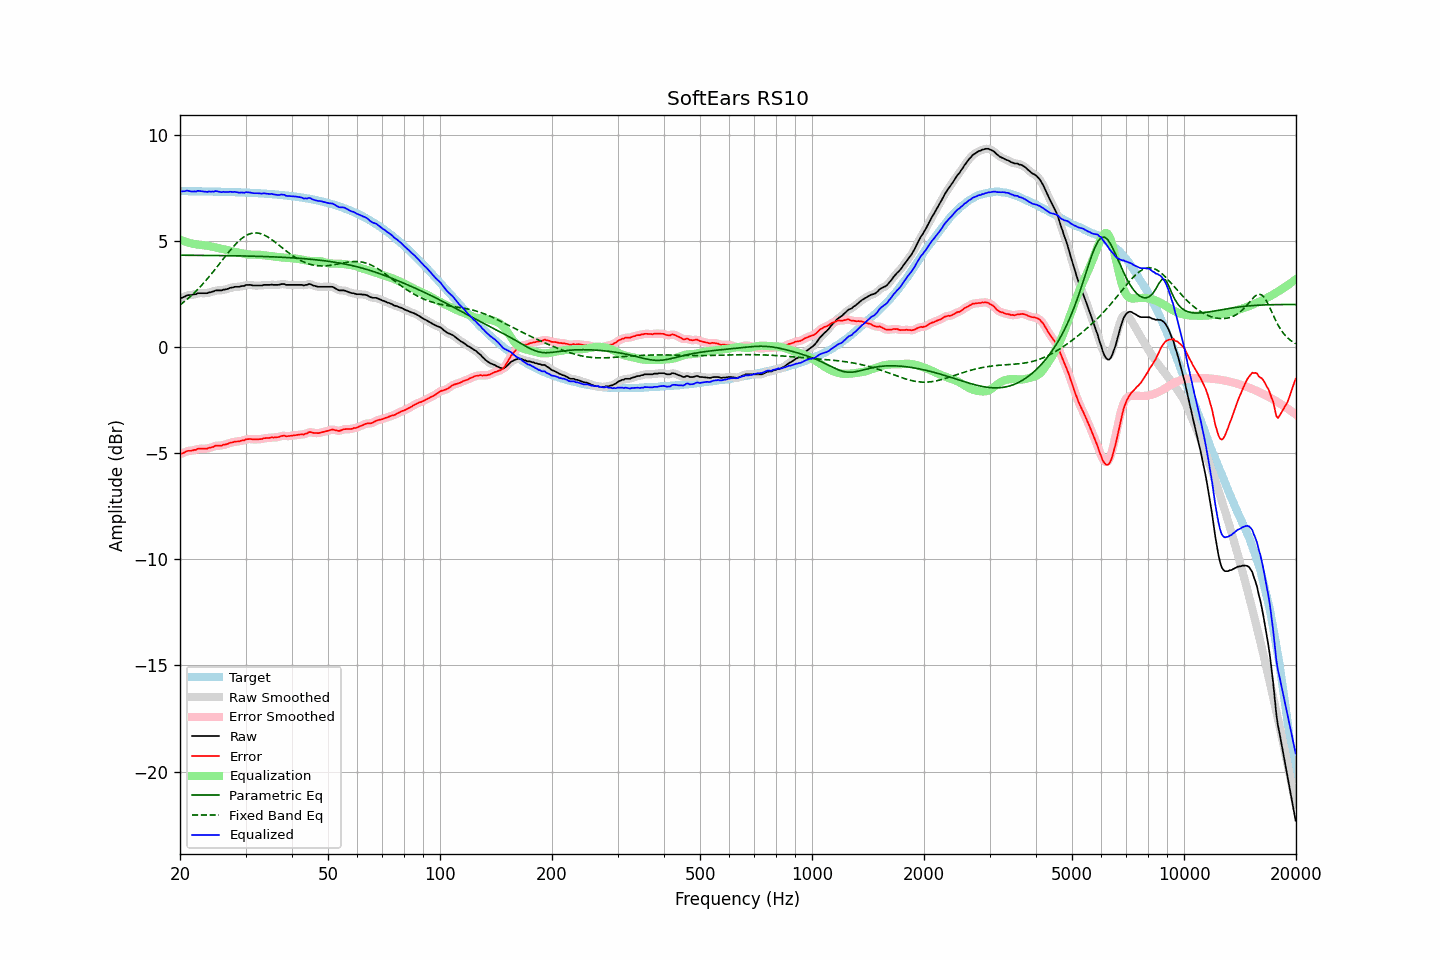

Source data for this figure (header and first rows):
frequency, raw, error, smoothed, error_smoothed, equalization, parametric_eq, fixed_band_eq, equalized_raw, equalized_smoothed, target
20.00, 2.29, -5.05, 2.28, -5.06, 5.05, 4.32, 1.98, 7.34, 7.33, 7.34
20.20, 2.31, -5.03, 2.32, -5.02, 5.02, 4.32, 2.03, 7.33, 7.33, 7.34
20.40, 2.34, -5.00, 2.35, -4.99, 4.99, 4.32, 2.09, 7.33, 7.34, 7.34
20.61, 2.37, -4.97, 2.38, -4.96, 4.96, 4.32, 2.15, 7.33, 7.34, 7.34
20.81, 2.42, -4.91, 2.41, -4.92, 4.94, 4.32, 2.22, 7.36, 7.35, 7.34
21.02, 2.44, -4.89, 2.43, -4.90, 4.92, 4.32, 2.28, 7.36, 7.35, 7.33
21.23, 2.44, -4.89, 2.44, -4.89, 4.89, 4.32, 2.35, 7.34, 7.34, 7.33
21.44, 2.44, -4.89, 2.45, -4.88, 4.88, 4.32, 2.42, 7.32, 7.33, 7.33
21.66, 2.46, -4.87, 2.46, -4.88, 4.86, 4.31, 2.49, 7.32, 7.31, 7.33
21.87, 2.48, -4.85, 2.48, -4.86, 4.84, 4.31, 2.56, 7.32, 7.32, 7.33
22.09, 2.48, -4.85, 2.50, -4.83, 4.83, 4.31, 2.63, 7.31, 7.33, 7.33
22.31, 2.53, -4.80, 2.52, -4.81, 4.82, 4.31, 2.71, 7.35, 7.34, 7.33
22.54, 2.53, -4.80, 2.53, -4.80, 4.81, 4.31, 2.79, 7.34, 7.34, 7.33
22.76, 2.53, -4.80, 2.54, -4.79, 4.80, 4.31, 2.87, 7.34, 7.34, 7.33
22.99, 2.53, -4.79, 2.53, -4.79, 4.80, 4.31, 2.95, 7.33, 7.33, 7.33
23.22, 2.53, -4.79, 2.53, -4.80, 4.79, 4.31, 3.03, 7.32, 7.32, 7.32
23.45, 2.53, -4.79, 2.53, -4.79, 4.78, 4.31, 3.12, 7.31, 7.31, 7.32
23.69, 2.53, -4.79, 2.54, -4.78, 4.77, 4.31, 3.21, 7.30, 7.31, 7.32
23.92, 2.57, -4.75, 2.56, -4.76, 4.75, 4.31, 3.30, 7.32, 7.31, 7.32
24.16, 2.57, -4.75, 2.57, -4.74, 4.74, 4.31, 3.39, 7.31, 7.31, 7.32
24.40, 2.60, -4.72, 2.60, -4.72, 4.72, 4.31, 3.48, 7.32, 7.32, 7.32
24.65, 2.61, -4.70, 2.62, -4.69, 4.70, 4.31, 3.57, 7.31, 7.32, 7.32
24.89, 2.66, -4.65, 2.65, -4.67, 4.68, 4.30, 3.67, 7.34, 7.33, 7.31
25.14, 2.66, -4.65, 2.66, -4.65, 4.67, 4.30, 3.76, 7.33, 7.33, 7.31
25.39, 2.66, -4.65, 2.66, -4.65, 4.65, 4.30, 3.86, 7.31, 7.31, 7.31
25.65, 2.66, -4.65, 2.66, -4.65, 4.64, 4.30, 3.96, 7.30, 7.30, 7.31
25.91, 2.66, -4.65, 2.67, -4.63, 4.62, 4.30, 4.06, 7.29, 7.30, 7.31
26.16, 2.70, -4.60, 2.69, -4.62, 4.61, 4.30, 4.15, 7.31, 7.30, 7.30
26.43, 2.70, -4.60, 2.70, -4.60, 4.59, 4.30, 4.25, 7.29, 7.29, 7.30
26.69, 2.72, -4.58, 2.73, -4.58, 4.57, 4.30, 4.34, 7.29, 7.30, 7.30
26.96, 2.74, -4.56, 2.75, -4.55, 4.55, 4.30, 4.44, 7.29, 7.30, 7.30
27.23, 2.78, -4.52, 2.77, -4.53, 4.53, 4.30, 4.53, 7.31, 7.30, 7.30
27.50, 2.79, -4.50, 2.79, -4.50, 4.51, 4.29, 4.62, 7.30, 7.30, 7.29
27.77, 2.80, -4.49, 2.81, -4.48, 4.49, 4.29, 4.71, 7.29, 7.30, 7.29
28.05, 2.83, -4.46, 2.82, -4.47, 4.48, 4.29, 4.79, 7.31, 7.30, 7.29
28.33, 2.83, -4.46, 2.83, -4.46, 4.46, 4.29, 4.87, 7.29, 7.29, 7.29
28.62, 2.83, -4.45, 2.83, -4.45, 4.45, 4.29, 4.95, 7.28, 7.28, 7.28
28.90, 2.83, -4.45, 2.84, -4.44, 4.43, 4.29, 5.02, 7.26, 7.27, 7.28
29.19, 2.86, -4.42, 2.85, -4.43, 4.41, 4.29, 5.08, 7.27, 7.26, 7.28
29.48, 2.87, -4.40, 2.87, -4.41, 4.40, 4.28, 5.14, 7.27, 7.27, 7.28
29.78, 2.87, -4.40, 2.89, -4.38, 4.38, 4.28, 5.20, 7.25, 7.27, 7.27
30.08, 2.92, -4.35, 2.90, -4.36, 4.37, 4.28, 5.24, 7.29, 7.28, 7.27
30.38, 2.92, -4.34, 2.92, -4.35, 4.36, 4.28, 5.28, 7.28, 7.28, 7.27
30.68, 2.92, -4.34, 2.93, -4.34, 4.35, 4.28, 5.31, 7.27, 7.28, 7.26
30.99, 2.92, -4.34, 2.91, -4.34, 4.35, 4.28, 5.34, 7.27, 7.26, 7.26
31.30, 2.90, -4.35, 2.90, -4.35, 4.35, 4.27, 5.36, 7.25, 7.25, 7.25
31.61, 2.89, -4.36, 2.90, -4.36, 4.35, 4.27, 5.37, 7.24, 7.24, 7.25
31.93, 2.89, -4.36, 2.89, -4.36, 4.35, 4.27, 5.37, 7.24, 7.24, 7.25
32.24, 2.89, -4.35, 2.89, -4.35, 4.35, 4.27, 5.37, 7.24, 7.24, 7.24
32.57, 2.89, -4.35, 2.89, -4.35, 4.34, 4.27, 5.35, 7.23, 7.23, 7.24
32.89, 2.89, -4.34, 2.89, -4.34, 4.34, 4.26, 5.34, 7.23, 7.23, 7.23
33.22, 2.89, -4.34, 2.90, -4.33, 4.33, 4.26, 5.31, 7.22, 7.23, 7.23
33.55, 2.92, -4.30, 2.91, -4.31, 4.32, 4.26, 5.28, 7.24, 7.23, 7.22
33.89, 2.92, -4.30, 2.92, -4.30, 4.30, 4.26, 5.24, 7.23, 7.22, 7.22
34.23, 2.92, -4.29, 2.92, -4.29, 4.29, 4.25, 5.20, 7.22, 7.22, 7.21
34.57, 2.92, -4.29, 2.92, -4.28, 4.29, 4.25, 5.16, 7.21, 7.21, 7.21
34.92, 2.92, -4.28, 2.93, -4.28, 4.28, 4.25, 5.11, 7.20, 7.21, 7.20
35.27, 2.94, -4.26, 2.93, -4.27, 4.27, 4.24, 5.06, 7.21, 7.20, 7.20
35.62, 2.92, -4.27, 2.93, -4.26, 4.26, 4.24, 5.00, 7.19, 7.19, 7.19
35.97, 2.92, -4.26, 2.92, -4.26, 4.25, 4.24, 4.94, 7.18, 7.18, 7.18
... 635 more rows
